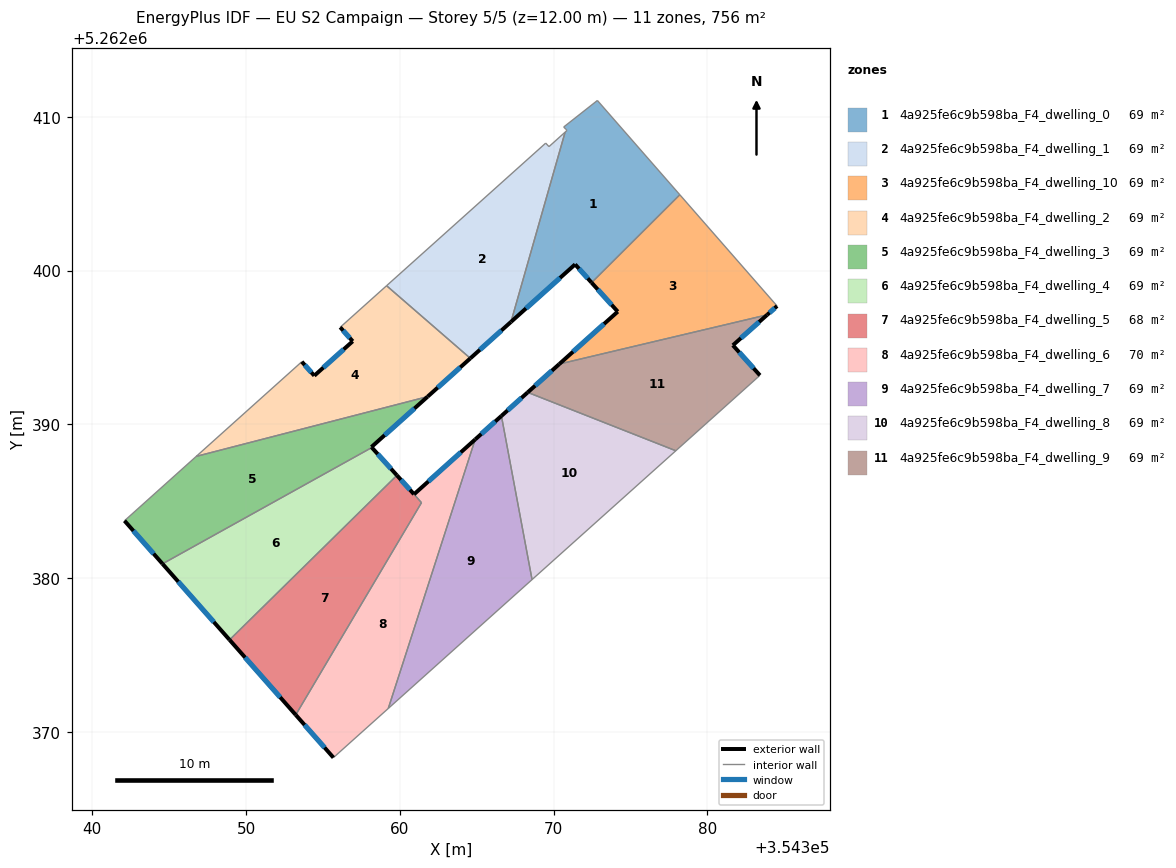
=== STOREY PLAN SPEC (per zone: floor XY polygon, exterior-wall plan segments, windows/doors) ===
zone 1: 4a925fe6c9b598ba_F4_dwelling_0  (68.8 m²)
  floor: (354372.85, 5262411.06) (354378.21, 5262404.93) (354372.47, 5262399.21) (354371.40, 5262400.40) (354367.23, 5262396.66) (354370.75, 5262409.00) (354370.87, 5262409.11) (354370.80, 5262409.18) (354370.66, 5262409.34)
  exterior wall: (354371.40, 5262400.40) – (354372.47, 5262399.21)  [1.6 m]
    window: (354371.65, 5262400.12) – (354372.22, 5262399.49)  [1.4 m²]
  exterior wall: (354367.23, 5262396.66) – (354371.40, 5262400.40)  [5.6 m]
    window: (354368.21, 5262397.54) – (354370.42, 5262399.52)  [4.7 m²]
  interior walls: 7
zone 2: 4a925fe6c9b598ba_F4_dwelling_1  (68.7 m²)
  floor: (354370.75, 5262409.00) (354367.23, 5262396.66) (354364.59, 5262394.29) (354359.14, 5262399.01) (354369.49, 5262408.29) (354369.70, 5262408.06)
  exterior wall: (354364.59, 5262394.29) – (354367.23, 5262396.66)  [3.5 m]
    window: (354365.21, 5262394.85) – (354366.61, 5262396.10)  [3.0 m²]
  interior walls: 5
zone 3: 4a925fe6c9b598ba_F4_dwelling_10  (68.7 m²)
  floor: (354378.21, 5262404.93) (354384.54, 5262397.70) (354383.89, 5262397.12) (354370.37, 5262393.92) (354374.17, 5262397.33) (354372.47, 5262399.21)
  exterior wall: (354374.17, 5262397.33) – (354370.37, 5262393.92)  [5.1 m]
    window: (354373.28, 5262396.53) – (354371.27, 5262394.72)  [4.3 m²]
  exterior wall: (354372.47, 5262399.21) – (354374.17, 5262397.33)  [2.5 m]
    window: (354372.87, 5262398.77) – (354373.77, 5262397.77)  [2.1 m²]
  exterior wall: (354383.89, 5262397.12) – (354384.54, 5262397.70)  [0.9 m]
    window: (354384.04, 5262397.26) – (354384.38, 5262397.56)  [0.7 m²]
  interior walls: 3
zone 4: 4a925fe6c9b598ba_F4_dwelling_2  (68.7 m²)
  floor: (354364.59, 5262394.29) (354361.81, 5262391.80) (354346.76, 5262387.92) (354353.62, 5262394.07) (354354.44, 5262393.16) (354356.93, 5262395.40) (354356.12, 5262396.31) (354359.14, 5262399.01)
  exterior wall: (354356.12, 5262396.31) – (354356.93, 5262395.40)  [1.2 m]
    window: (354356.31, 5262396.10) – (354356.74, 5262395.62)  [1.0 m²]
  exterior wall: (354361.81, 5262391.80) – (354364.59, 5262394.29)  [3.7 m]
    window: (354362.46, 5262392.39) – (354363.93, 5262393.71)  [3.1 m²]
  exterior wall: (354354.44, 5262393.16) – (354353.62, 5262394.07)  [1.2 m]
    window: (354354.25, 5262393.38) – (354353.82, 5262393.86)  [1.0 m²]
  exterior wall: (354356.93, 5262395.40) – (354354.44, 5262393.16)  [3.4 m]
    window: (354356.35, 5262394.88) – (354355.02, 5262393.69)  [2.8 m²]
  interior walls: 4
zone 5: 4a925fe6c9b598ba_F4_dwelling_3  (68.7 m²)
  floor: (354361.81, 5262391.80) (354358.15, 5262388.52) (354358.18, 5262388.49) (354344.57, 5262380.93) (354342.09, 5262383.73) (354346.76, 5262387.92)
  exterior wall: (354358.15, 5262388.52) – (354361.81, 5262391.80)  [4.9 m]
    window: (354359.01, 5262389.29) – (354360.95, 5262391.03)  [4.1 m²]
  exterior wall: (354358.18, 5262388.49) – (354358.15, 5262388.52)  [0.0 m]
  exterior wall: (354342.09, 5262383.73) – (354344.57, 5262380.93)  [3.7 m]
    window: (354342.67, 5262383.07) – (354343.98, 5262381.58)  [3.2 m²]
  interior walls: 3
zone 6: 4a925fe6c9b598ba_F4_dwelling_4  (68.7 m²)
  floor: (354358.18, 5262388.49) (354359.81, 5262386.68) (354348.93, 5262375.98) (354344.57, 5262380.93)
  exterior wall: (354359.81, 5262386.68) – (354358.18, 5262388.49)  [2.4 m]
    window: (354359.43, 5262387.11) – (354358.56, 5262388.07)  [2.1 m²]
  exterior wall: (354344.57, 5262380.93) – (354348.93, 5262375.98)  [6.6 m]
    window: (354345.59, 5262379.77) – (354347.90, 5262377.14)  [5.6 m²]
  interior walls: 2
zone 7: 4a925fe6c9b598ba_F4_dwelling_5  (67.9 m²)
  floor: (354360.92, 5262385.45) (354361.41, 5262384.90) (354353.23, 5262371.10) (354348.93, 5262375.98) (354359.81, 5262386.68)
  exterior wall: (354348.93, 5262375.98) – (354353.23, 5262371.10)  [6.5 m]
    window: (354349.94, 5262374.84) – (354352.22, 5262372.25)  [5.5 m²]
  exterior wall: (354360.92, 5262385.45) – (354359.81, 5262386.68)  [1.7 m]
    window: (354360.66, 5262385.74) – (354360.07, 5262386.39)  [1.4 m²]
  interior walls: 3
zone 8: 4a925fe6c9b598ba_F4_dwelling_6  (69.6 m²)
  floor: (354364.90, 5262389.01) (354359.25, 5262371.52) (354355.68, 5262368.32) (354353.23, 5262371.10) (354361.41, 5262384.91) (354360.92, 5262385.45)
  exterior wall: (354364.90, 5262389.01) – (354360.92, 5262385.45)  [5.3 m]
    window: (354363.97, 5262388.18) – (354361.86, 5262386.29)  [4.5 m²]
  exterior wall: (354353.23, 5262371.10) – (354355.68, 5262368.32)  [3.7 m]
    window: (354353.80, 5262370.45) – (354355.11, 5262368.98)  [3.1 m²]
  interior walls: 4
zone 9: 4a925fe6c9b598ba_F4_dwelling_7  (68.7 m²)
  floor: (354366.61, 5262390.55) (354368.60, 5262379.90) (354359.25, 5262371.52) (354364.90, 5262389.01)
  exterior wall: (354366.61, 5262390.55) – (354364.90, 5262389.01)  [2.3 m]
    window: (354366.21, 5262390.19) – (354365.30, 5262389.37)  [1.9 m²]
  interior walls: 3
zone 10: 4a925fe6c9b598ba_F4_dwelling_8  (68.7 m²)
  floor: (354377.95, 5262388.28) (354368.60, 5262379.90) (354366.61, 5262390.55) (354368.32, 5262392.08)
  exterior wall: (354368.32, 5262392.08) – (354366.61, 5262390.55)  [2.3 m]
    window: (354367.91, 5262391.72) – (354367.01, 5262390.91)  [1.9 m²]
  interior walls: 3
zone 11: 4a925fe6c9b598ba_F4_dwelling_9  (68.7 m²)
  floor: (354383.89, 5262397.12) (354381.66, 5262395.14) (354383.42, 5262393.19) (354377.95, 5262388.28) (354368.32, 5262392.08) (354370.37, 5262393.92)
  exterior wall: (354370.37, 5262393.92) – (354368.32, 5262392.08)  [2.8 m]
    window: (354369.89, 5262393.49) – (354368.80, 5262392.51)  [2.3 m²]
  exterior wall: (354381.66, 5262395.14) – (354383.89, 5262397.12)  [3.0 m]
    window: (354382.18, 5262395.61) – (354383.37, 5262396.66)  [2.5 m²]
  exterior wall: (354383.42, 5262393.19) – (354381.66, 5262395.14)  [2.6 m]
    window: (354383.01, 5262393.65) – (354382.07, 5262394.68)  [2.2 m²]
  interior walls: 3

=== DERIVED (storey summary) ===
Building: EU S2 Campaign
Storey: 5 of 5  (floor level z = 12.00 m)
Storey gross floor area: 756.0 m²
Zones on this storey: 11
  - 4a925fe6c9b598ba_F4_dwelling_0: floor 68.8 m²; exterior wall 7.2 m (21.6 m²); 2 window(s) 6.1 m²; WWR 28.1%
  - 4a925fe6c9b598ba_F4_dwelling_1: floor 68.7 m²; exterior wall 3.5 m (10.6 m²); 1 window(s) 3.0 m²; WWR 28.1%
  - 4a925fe6c9b598ba_F4_dwelling_10: floor 68.7 m²; exterior wall 8.5 m (25.5 m²); 3 window(s) 7.2 m²; WWR 28.1%
  - 4a925fe6c9b598ba_F4_dwelling_2: floor 68.7 m²; exterior wall 9.5 m (28.6 m²); 4 window(s) 8.0 m²; WWR 28.1%
  - 4a925fe6c9b598ba_F4_dwelling_3: floor 68.7 m²; exterior wall 8.7 m (26.1 m²); 2 window(s) 7.3 m²; WWR 28.0%
  - 4a925fe6c9b598ba_F4_dwelling_4: floor 68.7 m²; exterior wall 9.0 m (27.1 m²); 2 window(s) 7.6 m²; WWR 28.1%
  - 4a925fe6c9b598ba_F4_dwelling_5: floor 67.9 m²; exterior wall 8.2 m (24.5 m²); 2 window(s) 6.9 m²; WWR 28.1%
  - 4a925fe6c9b598ba_F4_dwelling_6: floor 69.6 m²; exterior wall 9.0 m (27.1 m²); 2 window(s) 7.6 m²; WWR 28.1%
  - 4a925fe6c9b598ba_F4_dwelling_7: floor 68.7 m²; exterior wall 2.3 m (6.9 m²); 1 window(s) 1.9 m²; WWR 28.1%
  - 4a925fe6c9b598ba_F4_dwelling_8: floor 68.7 m²; exterior wall 2.3 m (6.9 m²); 1 window(s) 1.9 m²; WWR 28.1%
  - 4a925fe6c9b598ba_F4_dwelling_9: floor 68.7 m²; exterior wall 8.4 m (25.1 m²); 3 window(s) 7.1 m²; WWR 28.1%
Zone adjacency (shared interzone walls):
  - 4a925fe6c9b598ba_F4_dwelling_0 ↔ 4a925fe6c9b598ba_F4_dwelling_1
  - 4a925fe6c9b598ba_F4_dwelling_0 ↔ 4a925fe6c9b598ba_F4_dwelling_10
  - 4a925fe6c9b598ba_F4_dwelling_1 ↔ 4a925fe6c9b598ba_F4_dwelling_2
  - 4a925fe6c9b598ba_F4_dwelling_10 ↔ 4a925fe6c9b598ba_F4_dwelling_9
  - 4a925fe6c9b598ba_F4_dwelling_2 ↔ 4a925fe6c9b598ba_F4_dwelling_3
  - 4a925fe6c9b598ba_F4_dwelling_3 ↔ 4a925fe6c9b598ba_F4_dwelling_4
  - 4a925fe6c9b598ba_F4_dwelling_4 ↔ 4a925fe6c9b598ba_F4_dwelling_5
  - 4a925fe6c9b598ba_F4_dwelling_5 ↔ 4a925fe6c9b598ba_F4_dwelling_6
  - 4a925fe6c9b598ba_F4_dwelling_6 ↔ 4a925fe6c9b598ba_F4_dwelling_7
  - 4a925fe6c9b598ba_F4_dwelling_7 ↔ 4a925fe6c9b598ba_F4_dwelling_8
  - 4a925fe6c9b598ba_F4_dwelling_8 ↔ 4a925fe6c9b598ba_F4_dwelling_9